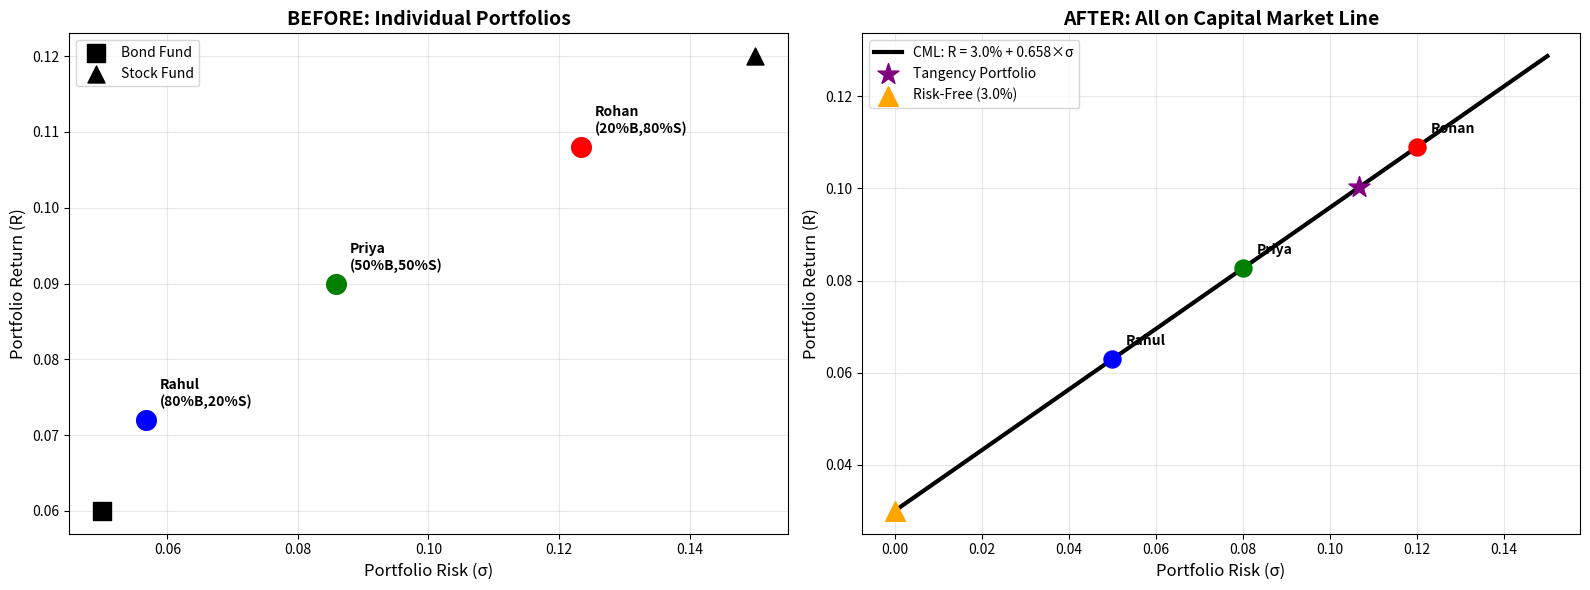

The matplotlib source for this figure:
import numpy as np
import matplotlib.pyplot as plt

print("="*100)
print("INVESTMENT CLUB: From Individual Portfolios to One Optimal Strategy")
print("="*100)

##############################################################################
# CHAPTER 1: THE INITIAL SITUATION
##############################################################################

print("\n" + "="*80)
print("CHAPTER 1: THREE FRIENDS, THREE DIFFERENT STRATEGIES")
print("="*80)

# Each friend has ₹100,000 to invest
initial_wealth = 100000

# Available risky assets
print("\n📊 AVAILABLE RISKY ASSETS:")
print("-"*50)
print("1. BOND FUND (Conservative):")
print(f"   Expected Return = 6.0% per year")
print(f"   Risk (Standard Deviation) = 5.0%")
print("\n2. STOCK FUND (Aggressive):")
print(f"   Expected Return = 12.0% per year")
print(f"   Risk (Standard Deviation) = 15.0%")
print("\n3. Correlation between Bond & Stock funds = 0.3")

# Define variables
R_bond = 0.06     # 6% return
σ_bond = 0.05     # 5% risk
R_stock = 0.12    # 12% return  
σ_stock = 0.15    # 15% risk
ρ = 0.3           # Correlation

print("\n" + "-"*80)
print("THEIR INDIVIDUAL PORTFOLIO FORMULAS:")
print("-"*80)

print("\nFor any portfolio with:")
print("  w_bond = weight in bonds (0 to 1)")
print("  w_stock = weight in stocks (0 to 1)")
print("  where w_bond + w_stock = 1")
print("\nFORMULA 1: PORTFOLIO RETURN")
print("  R_portfolio = w_bond × R_bond + w_stock × R_stock")
print(f"              = w_bond × {R_bond:.1%} + w_stock × {R_stock:.1%}")

print("\nFORMULA 2: PORTFOLIO RISK (Standard Deviation)")
print("  σ_portfolio = √[w_bond² × σ_bond² + w_stock² × σ_stock² + 2 × w_bond × w_stock × ρ × σ_bond × σ_stock]")
print(f"              = √[w_bond² × ({σ_bond:.1%})² + w_stock² × ({σ_stock:.1%})² + 2 × w_bond × w_stock × {ρ} × {σ_bond:.1%} × {σ_stock:.1%}]")

print("\n" + "-"*80)
print("THEIR INITIAL PORTFOLIOS:")
print("-"*80)

# Each friend's chosen weights
friends = {
    "Rahul (Conservative)": {"w_bond": 0.80, "w_stock": 0.20},
    "Priya (Moderate)": {"w_bond": 0.50, "w_stock": 0.50},
    "Rohan (Aggressive)": {"w_bond": 0.20, "w_stock": 0.80}
}

for name, weights in friends.items():
    w_bond = weights["w_bond"]
    w_stock = weights["w_stock"]
    
    # Calculate return
    R_portfolio = w_bond * R_bond + w_stock * R_stock
    
    # Calculate risk
    σ2_portfolio = (w_bond**2 * σ_bond**2 + 
                    w_stock**2 * σ_stock**2 + 
                    2 * w_bond * w_stock * ρ * σ_bond * σ_stock)
    σ_portfolio = np.sqrt(σ2_portfolio)
    
    print(f"\n{name}:")
    print(f"  Allocation: {w_bond:.0%} bonds + {w_stock:.0%} stocks")
    print(f"  Return = {w_bond:.2f} × {R_bond:.1%} + {w_stock:.2f} × {R_stock:.1%} = {R_portfolio:.2%}")
    print(f"  Risk = √[{w_bond**2:.4f}×{σ_bond**2:.4f} + {w_stock**2:.4f}×{σ_stock**2:.4f} + 2×{w_bond:.2f}×{w_stock:.2f}×{ρ}×{σ_bond:.3f}×{σ_stock:.3f}]")
    print(f"       = √[{w_bond**2 * σ_bond**2:.6f} + {w_stock**2 * σ_stock**2:.6f} + {2 * w_bond * w_stock * ρ * σ_bond * σ_stock:.6f}]")
    print(f"       = √[{σ2_portfolio:.6f}] = {σ_portfolio:.3%}")

print("\n" + "="*80)
print("PROBLEM: Each friend is researching and monitoring DIFFERENT portfolios!")
print("="*80)

##############################################################################
# CHAPTER 2: INTRODUCTION OF RISK-FREE ASSET
##############################################################################

print("\n\n" + "="*80)
print("CHAPTER 2: ENTER THE RISK-FREE ASSET")
print("="*80)

Rf = 0.03  # Government bonds at 3% risk-free rate

print(f"\n💵 NEW OPTION: Risk-Free Government Bonds")
print(f"   Guaranteed Return = {Rf:.1%}")
print(f"   Risk = 0% (perfectly safe)")

print("\n" + "-"*80)
print("NEW POSSIBILITY: Mix ANY risky portfolio with risk-free asset")
print("-"*80)

print("\nFORMULA 3: PORTFOLIO WITH RISK-FREE ASSET")
print("  Let w_rf = weight in risk-free asset (can be negative for borrowing)")
print("  Let w_risky = weight in risky portfolio = 1 - w_rf")
print("  where w_rf + w_risky = 1")
print("\n  Return of mix = w_rf × Rf + w_risky × R_risky")
print(f"                = w_rf × {Rf:.1%} + (1 - w_rf) × R_risky")

print("\nFORMULA 4: RISK OF MIX (only risky part contributes)")
print("  σ_mix = |w_risky| × σ_risky")
print("        = |1 - w_rf| × σ_risky")

print("\n" + "-"*80)
print("KEY INSIGHT: Creates a STRAIGHT LINE in risk-return space!")
print("-"*80)
print("  Return = Rf + [(R_risky - Rf) / σ_risky] × Risk")
print("  This is a line with:")
print(f"  - Intercept = Risk-free rate = {Rf:.1%}")
print("  - Slope = Sharpe Ratio of the risky portfolio")

##############################################################################
# CHAPTER 3: FINDING THE BEST RISKY PORTFOLIO (TANGENCY)
##############################################################################

print("\n\n" + "="*80)
print("CHAPTER 3: FINDING THE TANGENCY PORTFOLIO")
print("="*80)

print("\nFORMULA 5: SHARPE RATIO")
print("  Sharpe = (Portfolio Return - Risk-Free Rate) / Portfolio Risk")
print("         = (R_portfolio - Rf) / σ_portfolio")
print(f"  Higher Sharpe = Better risk-adjusted returns")

print("\n" + "-"*80)
print("CALCULATING SHARPE RATIOS FOR EACH FRIEND'S PORTFOLIO:")
print("-"*80)

for name, weights in friends.items():
    w_bond = weights["w_bond"]
    w_stock = weights["w_stock"]
    
    # Calculate portfolio stats
    R_portfolio = w_bond * R_bond + w_stock * R_stock
    σ2_portfolio = (w_bond**2 * σ_bond**2 + 
                    w_stock**2 * σ_stock**2 + 
                    2 * w_bond * w_stock * ρ * σ_bond * σ_stock)
    σ_portfolio = np.sqrt(σ2_portfolio)
    
    sharpe = (R_portfolio - Rf) / σ_portfolio
    
    print(f"\n{name}:")
    print(f"  Return = {R_portfolio:.3f}, Risk = {σ_portfolio:.3f}")
    print(f"  Sharpe = ({R_portfolio:.3f} - {Rf:.3f}) / {σ_portfolio:.3f} = {sharpe:.4f}")

print("\n" + "-"*80)
print("BUT WAIT! Is Priya's portfolio REALLY the best?")
print("Maybe there's a BETTER mix of bonds and stocks!")
print("-"*80)

##############################################################################
# CHAPTER 4: MATHEMATICAL OPTIMIZATION FOR TANGENCY PORTFOLIO
##############################################################################

print("\n\n" + "="*80)
print("CHAPTER 4: OPTIMIZING FOR MAXIMUM SHARPE RATIO")
print("="*80)

print("\nWe need to find w_bond that MAXIMIZES:")
print("  Sharpe(w_bond) = [w_bond×R_bond + (1-w_bond)×R_stock - Rf] /")
print("                   √[w_bond²×σ_bond² + (1-w_bond)²×σ_stock² + 2×w_bond×(1-w_bond)×ρ×σ_bond×σ_stock]")

print("\nMATHEMATICAL SOLUTION (taking derivative = 0):")
print("The optimal weight in bonds is:")
print("  w_bond* = [σ_stock² - ρ×σ_bond×σ_stock] / [σ_bond² + σ_stock² - 2×ρ×σ_bond×σ_stock]")
print("          × (R_bond - Rf) / (R_stock - Rf)")

print("\nCALCULATION:")
print("-"*40)

# Calculate optimal weight using formula
numerator = σ_stock**2 - ρ * σ_bond * σ_stock
denominator = σ_bond**2 + σ_stock**2 - 2 * ρ * σ_bond * σ_stock
factor = (R_bond - Rf) / (R_stock - Rf)

w_bond_optimal = (numerator / denominator) * factor
w_stock_optimal = 1 - w_bond_optimal

print(f"Step 1: Calculate factor = (R_bond - Rf) / (R_stock - Rf)")
print(f"        = ({R_bond:.3f} - {Rf:.3f}) / ({R_stock:.3f} - {Rf:.3f})")
print(f"        = {R_bond - Rf:.3f} / {R_stock - Rf:.3f} = {factor:.4f}")

print(f"\nStep 2: Calculate numerator = σ_stock² - ρ×σ_bond×σ_stock")
print(f"        = {σ_stock**2:.4f} - {ρ:.1f}×{σ_bond:.3f}×{σ_stock:.3f}")
print(f"        = {σ_stock**2:.4f} - {ρ * σ_bond * σ_stock:.4f} = {numerator:.4f}")

print(f"\nStep 3: Calculate denominator = σ_bond² + σ_stock² - 2×ρ×σ_bond×σ_stock")
print(f"        = {σ_bond**2:.4f} + {σ_stock**2:.4f} - 2×{ρ:.1f}×{σ_bond:.3f}×{σ_stock:.3f}")
print(f"        = {σ_bond**2:.4f} + {σ_stock**2:.4f} - {2 * ρ * σ_bond * σ_stock:.4f} = {denominator:.4f}")

print(f"\nStep 4: Calculate w_bond* = (numerator/denominator) × factor")
print(f"        = ({numerator:.4f}/{denominator:.4f}) × {factor:.4f}")
print(f"        = {numerator/denominator:.4f} × {factor:.4f} = {w_bond_optimal:.4f}")

print(f"\nStep 5: Calculate w_stock* = 1 - w_bond*")
print(f"        = 1 - {w_bond_optimal:.4f} = {w_stock_optimal:.4f}")

# Calculate tangency portfolio stats
R_tangency = w_bond_optimal * R_bond + w_stock_optimal * R_stock
σ2_tangency = (w_bond_optimal**2 * σ_bond**2 + 
               w_stock_optimal**2 * σ_stock**2 + 
               2 * w_bond_optimal * w_stock_optimal * ρ * σ_bond * σ_stock)
σ_tangency = np.sqrt(σ2_tangency)
sharpe_tangency = (R_tangency - Rf) / σ_tangency

print("\n" + "="*80)
print("🎯 TANGENCY PORTFOLIO FOUND!")
print("="*80)
print(f"\nOptimal Allocation: {w_bond_optimal:.1%} bonds + {w_stock_optimal:.1%} stocks")
print(f"Expected Return: {R_tangency:.2%}")
print(f"Risk: {σ_tangency:.2%}")
print(f"\nSHARPE RATIO: {sharpe_tangency:.4f}")
print(f"(Higher than ANY individual friend's portfolio!)")

##############################################################################
# CHAPTER 5: THE CAPITAL MARKET LINE (CML)
##############################################################################

print("\n\n" + "="*80)
print("CHAPTER 5: THE CAPITAL MARKET LINE (CML)")
print("="*80)

print("\nFORMULA 6: CAPITAL MARKET LINE EQUATION")
print("  R_CML = Rf + Sharpe_tangency × σ")
print(f"        = {Rf:.3f} + {sharpe_tangency:.4f} × σ")

print("\n" + "-"*80)
print("INTERPRETATION:")
print("-"*80)
print("For ANY desired risk level σ, the CML tells you:")
print("1. The MAXIMUM possible return you can achieve")
print("2. How to achieve it: Mix risk-free asset with tangency portfolio")
print("\nSpecifically, to achieve risk σ:")
print("  Weight in tangency portfolio = σ / σ_tangency")
print("  Weight in risk-free asset = 1 - (σ / σ_tangency)")

print("\n" + "-"*80)
print("HOW EACH FRIEND NOW INVESTs:")
print("-"*80)

# Each friend's desired risk level
risk_targets = {
    "Rahul (Conservative)": 0.05,
    "Priya (Moderate)": 0.08,
    "Rohan (Aggressive)": 0.12
}

for name, σ_target in risk_targets.items():
    # Calculate optimal allocation
    w_tangency = σ_target / σ_tangency
    w_rf = 1 - w_tangency
    
    # Calculate expected return
    R_expected = w_rf * Rf + w_tangency * R_tangency
    
    print(f"\n{name}:")
    print(f"  Desired Risk: {σ_target:.1%}")
    print(f"  Weight in Tangency: {σ_target:.3f} / {σ_tangency:.3f} = {w_tangency:.3f}")
    print(f"  Weight in Risk-Free: 1 - {w_tangency:.3f} = {w_rf:.3f}")
    
    if w_rf < 0:
        print(f"  💰 Action: BORROW {abs(w_rf):.1%} at {Rf:.1%} interest")
    else:
        print(f"  💰 Action: LEND {w_rf:.1%} at {Rf:.1%} interest")
    
    print(f"  Expected Return: {w_rf:.3f}×{Rf:.3f} + {w_tangency:.3f}×{R_tangency:.3f} = {R_expected:.3%}")
    
    # Calculate final wealth after 1 year
    final_wealth = initial_wealth * (1 + R_expected)
    print(f"  Final Wealth after 1 year: ₹{initial_wealth:,.0f} → ₹{final_wealth:,.0f}")

print("\n" + "="*80)
print("THE ONE FUND THEOREM IN ACTION!")
print("="*80)
print("\n✅ All 3 friends invest in the SAME risky portfolio (Tangency)")
print("✅ They only differ in how much they mix it with risk-free")
print("✅ No more researching individual portfolios!")
print("✅ Everyone achieves MAXIMUM possible return for their risk tolerance!")

##############################################################################
# VISUALIZATION
##############################################################################

print("\n\n" + "="*80)
print("VISUAL SUMMARY")
print("="*80)

# Create visualization
fig, (ax1, ax2) = plt.subplots(1, 2, figsize=(16, 6))

# Plot 1: Individual Portfolios
ax1.set_title("BEFORE: Individual Portfolios", fontsize=14, fontweight='bold')
colors = {'Rahul': 'blue', 'Priya': 'green', 'Rohan': 'red'}

for name, weights in friends.items():
    key = name.split()[0]
    w_bond = weights["w_bond"]
    w_stock = weights["w_stock"]
    
    R_portfolio = w_bond * R_bond + w_stock * R_stock
    σ2_portfolio = (w_bond**2 * σ_bond**2 + 
                    w_stock**2 * σ_stock**2 + 
                    2 * w_bond * w_stock * ρ * σ_bond * σ_stock)
    σ_portfolio = np.sqrt(σ2_portfolio)
    
    ax1.scatter(σ_portfolio, R_portfolio, s=200, color=colors[key], zorder=5)
    ax1.annotate(f"{key}\n({w_bond:.0%}B,{w_stock:.0%}S)", 
                xy=(σ_portfolio, R_portfolio),
                xytext=(10, 10), textcoords='offset points',
                fontweight='bold')

# Plot individual assets
ax1.scatter(σ_bond, R_bond, s=150, color='black', marker='s', label='Bond Fund', zorder=5)
ax1.scatter(σ_stock, R_stock, s=150, color='black', marker='^', label='Stock Fund', zorder=5)

ax1.set_xlabel('Portfolio Risk (σ)', fontsize=12)
ax1.set_ylabel('Portfolio Return (R)', fontsize=12)
ax1.legend()
ax1.grid(True, alpha=0.3)

# Plot 2: Capital Market Line
ax2.set_title("AFTER: All on Capital Market Line", fontsize=14, fontweight='bold')

# Plot CML
σ_range = np.linspace(0, 0.15, 100)
R_cml = Rf + sharpe_tangency * σ_range
ax2.plot(σ_range, R_cml, 'black', linewidth=3, label=f'CML: R = {Rf:.1%} + {sharpe_tangency:.3f}×σ')

# Mark tangency portfolio
ax2.scatter(σ_tangency, R_tangency, s=250, color='purple', 
           marker='*', label='Tangency Portfolio', zorder=6)

# Mark risk-free asset
ax2.scatter(0, Rf, s=200, color='orange', marker='^', 
           label=f'Risk-Free ({Rf:.1%})', zorder=6)

# Mark each friend on CML
for name, σ_target in risk_targets.items():
    key = name.split()[0]
    R_target = Rf + sharpe_tangency * σ_target
    ax2.scatter(σ_target, R_target, s=150, color=colors[key], zorder=5)
    ax2.annotate(key, xy=(σ_target, R_target),
                xytext=(10, 10), textcoords='offset points',
                fontweight='bold')

ax2.set_xlabel('Portfolio Risk (σ)', fontsize=12)
ax2.set_ylabel('Portfolio Return (R)', fontsize=12)
ax2.legend()
ax2.grid(True, alpha=0.3)

plt.tight_layout()
plt.show()

